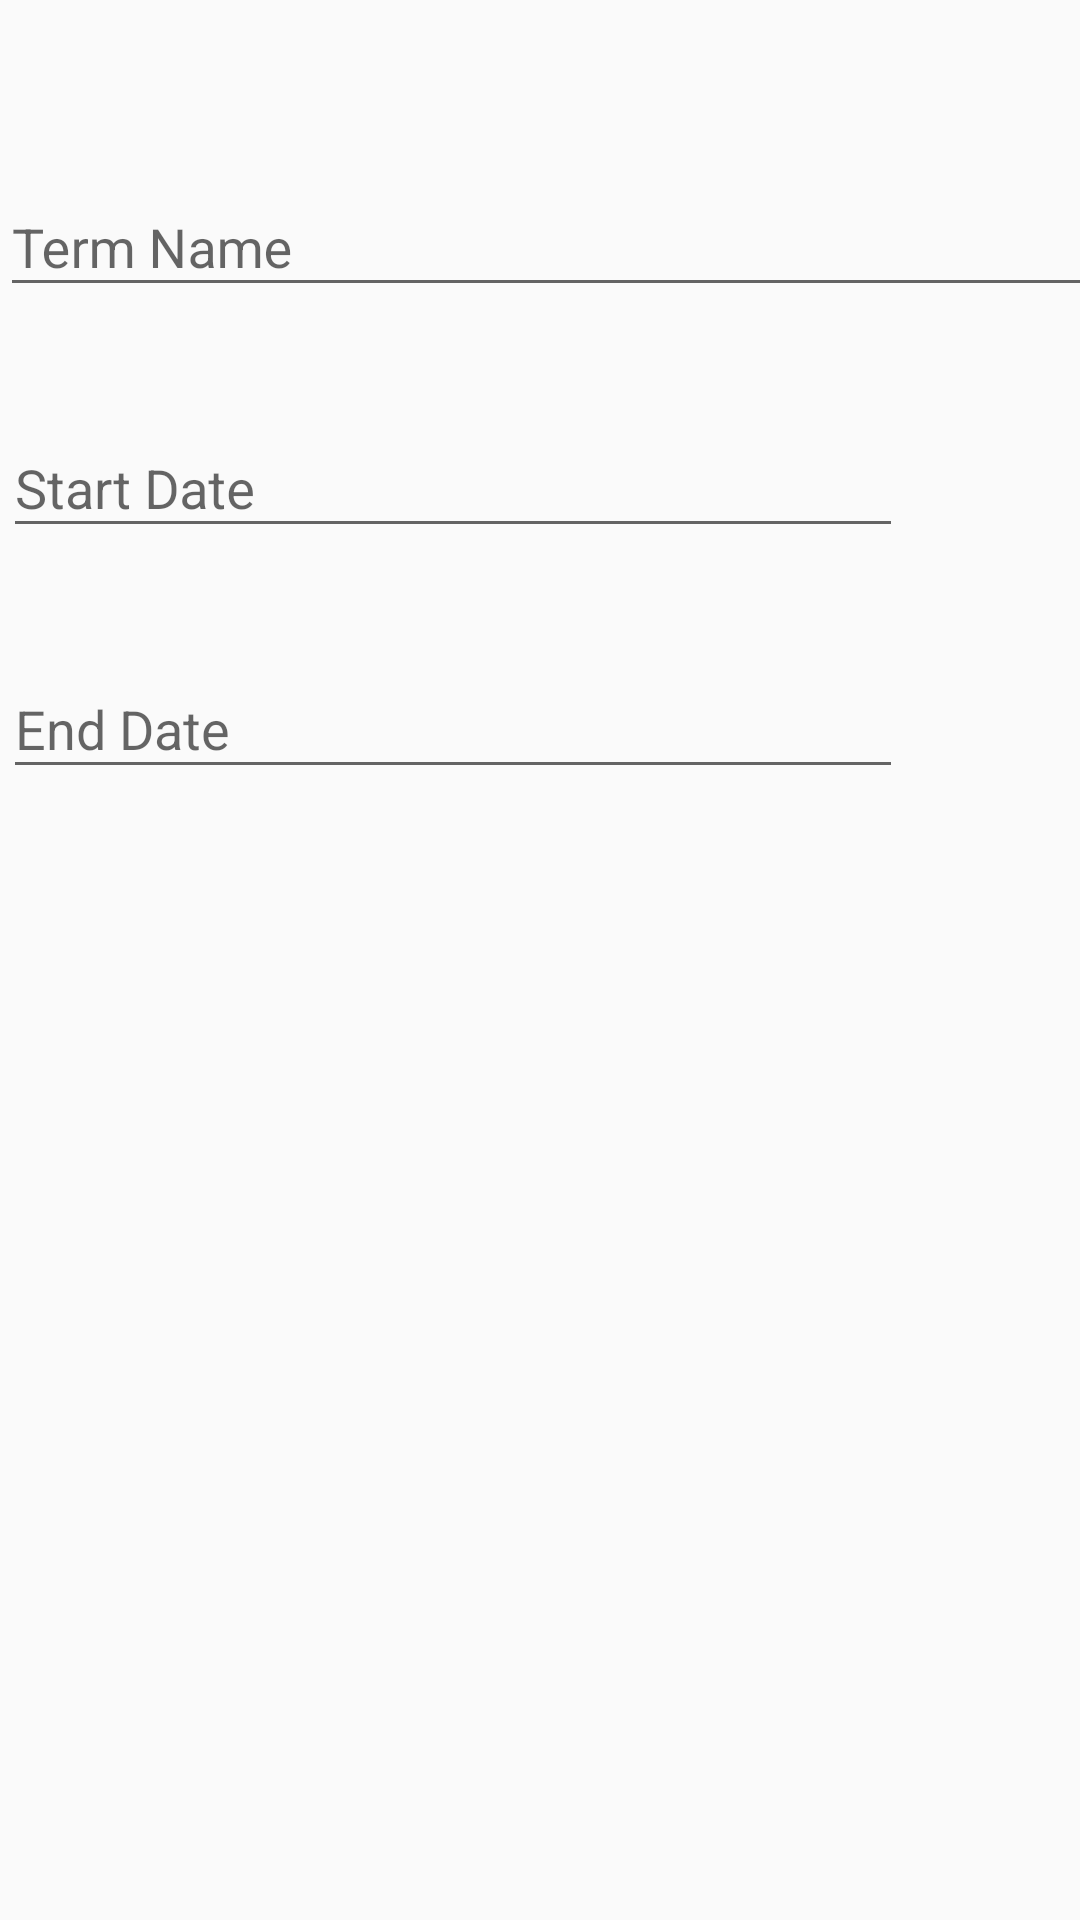

The Android layout XML behind this screen, and the referenced resources:
<!-- AndroidManifest.xml: application theme AppTheme -->
<!-- res/layout/content_terms_add.xml -->
<?xml version="1.0" encoding="utf-8"?>
<ScrollView xmlns:android="http://schemas.android.com/apk/res/android"
    xmlns:app="http://schemas.android.com/apk/res-auto"
    xmlns:tools="http://schemas.android.com/tools"
    android:layout_width="match_parent"
    android:layout_height="match_parent"
    app:layout_behavior="@string/appbar_scrolling_view_behavior">

    <androidx.constraintlayout.widget.ConstraintLayout
        android:layout_width="match_parent"
        android:layout_height="match_parent">

    <com.google.android.material.textfield.TextInputLayout
        android:id="@+id/textInputLayout"
        android:layout_width="409dp"
        android:layout_height="wrap_content"
        android:layout_marginTop="50dp"
        app:layout_constraintStart_toStartOf="parent"
        app:layout_constraintTop_toTopOf="parent">

        <com.google.android.material.textfield.TextInputEditText
            android:id="@+id/termNameTxt"
            android:layout_width="match_parent"
            android:layout_height="wrap_content"
            android:hint="@string/term_name"
            android:textColor="#000000" />
    </com.google.android.material.textfield.TextInputLayout>

    <com.google.android.material.textfield.TextInputLayout
        android:id="@+id/textInputLayout2"
        android:layout_width="300dp"
        android:layout_height="wrap_content"
        android:layout_marginStart="1dp"
        android:layout_marginTop="28dp"
        app:layout_constraintStart_toStartOf="parent"
        app:layout_constraintTop_toBottomOf="@+id/textInputLayout">

        <com.google.android.material.textfield.TextInputEditText
            android:id="@+id/termStartTxt"
            android:layout_width="match_parent"
            android:layout_height="wrap_content"
            android:editable="false"
            android:hint="@string/start_date"
            android:textColor="#000000" />
    </com.google.android.material.textfield.TextInputLayout>

        <ImageView
            android:id="@+id/calStartDP"
            android:layout_width="63dp"
            android:layout_height="54dp"
            android:layout_marginStart="10dp"
            android:layout_marginTop="30dp"
            app:layout_constraintStart_toEndOf="@+id/textInputLayout2"
            app:layout_constraintTop_toBottomOf="@+id/textInputLayout"
            app:srcCompat="@drawable/ic_baseline_date_range_24" />

    <com.google.android.material.textfield.TextInputLayout
        android:id="@+id/textInputLayout3"
        android:layout_width="300dp"
        android:layout_height="wrap_content"
        android:layout_marginStart="1dp"
        android:layout_marginTop="28dp"
        app:layout_constraintStart_toStartOf="parent"
        app:layout_constraintTop_toBottomOf="@+id/textInputLayout2">

        <com.google.android.material.textfield.TextInputEditText
            android:id="@+id/termEndTxt"
            android:layout_width="match_parent"
            android:layout_height="wrap_content"
            android:editable="false"
            android:hint="@string/End_Date"
            android:textColor="#000000" />
    </com.google.android.material.textfield.TextInputLayout>

        <ImageView
            android:id="@+id/calEndDP"
            android:layout_width="63dp"
            android:layout_height="54dp"
            android:layout_marginStart="10dp"
            android:layout_marginTop="29dp"
            app:layout_constraintStart_toEndOf="@+id/textInputLayout3"
            app:layout_constraintTop_toBottomOf="@+id/calStartDP"
            app:srcCompat="@drawable/ic_baseline_date_range_24" />

</androidx.constraintlayout.widget.ConstraintLayout>
</ScrollView>
<!-- resources referenced by this layout -->
<resources>
  <string name="End_Date">End Date</string>
  <string name="start_date">Start Date</string>
  <string name="term_name">Term Name</string>
  <style name="AppTheme" parent="Theme.AppCompat.Light.DarkActionBar">
          
          <item name="colorPrimary">@color/colorPrimary</item>
          <item name="colorPrimaryDark">@color/colorPrimaryDark</item>
          <item name="colorAccent">@color/colorAccent</item>
          <item name="android:textColorPrimary">@color/colorPrimaryText</item>
      </style>
  <color name="colorPrimary">#009688</color>
  <color name="colorPrimaryDark">#005048</color>
  <color name="colorAccent">#FF6838</color>
  <color name="colorPrimaryText">#E3E3E3</color>
</resources>
